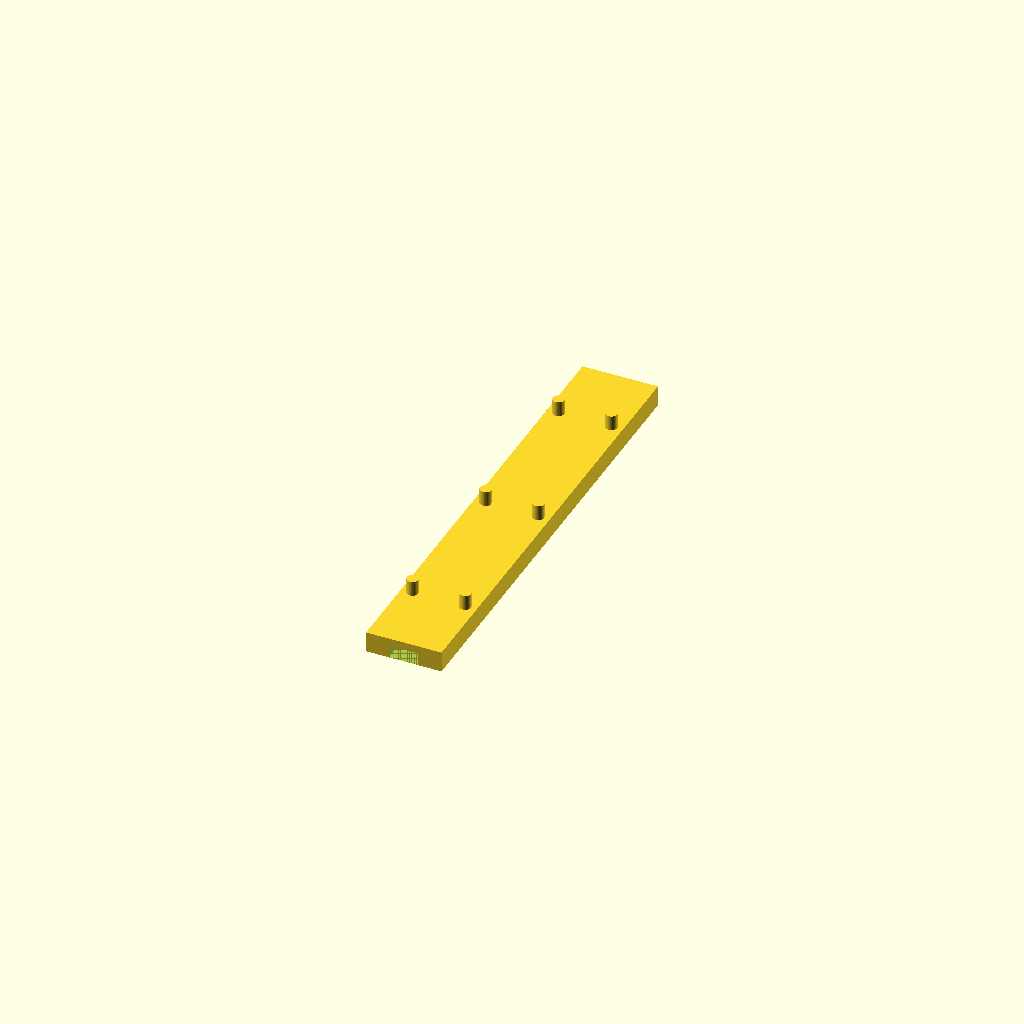
Cell 1: the model at its default parameters.
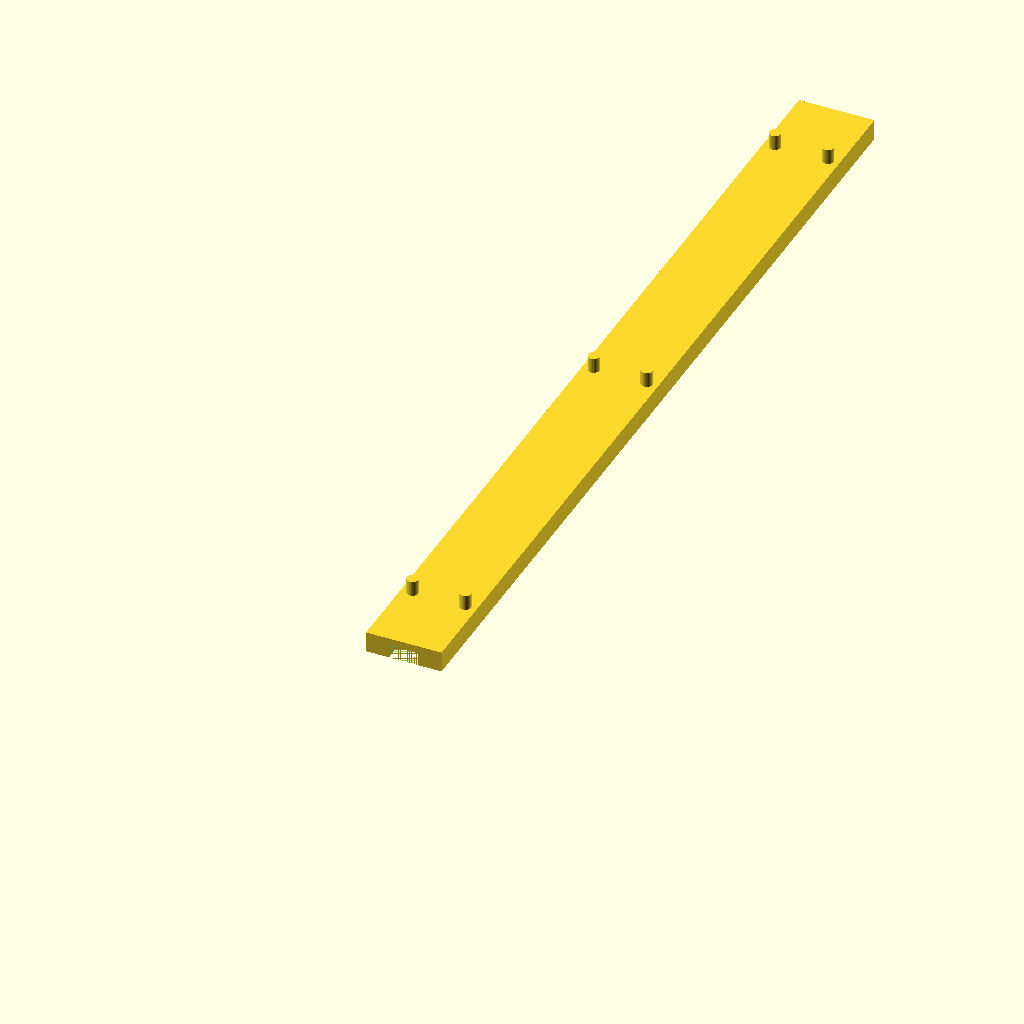
Cell 2: the same model with listelengde = 246.
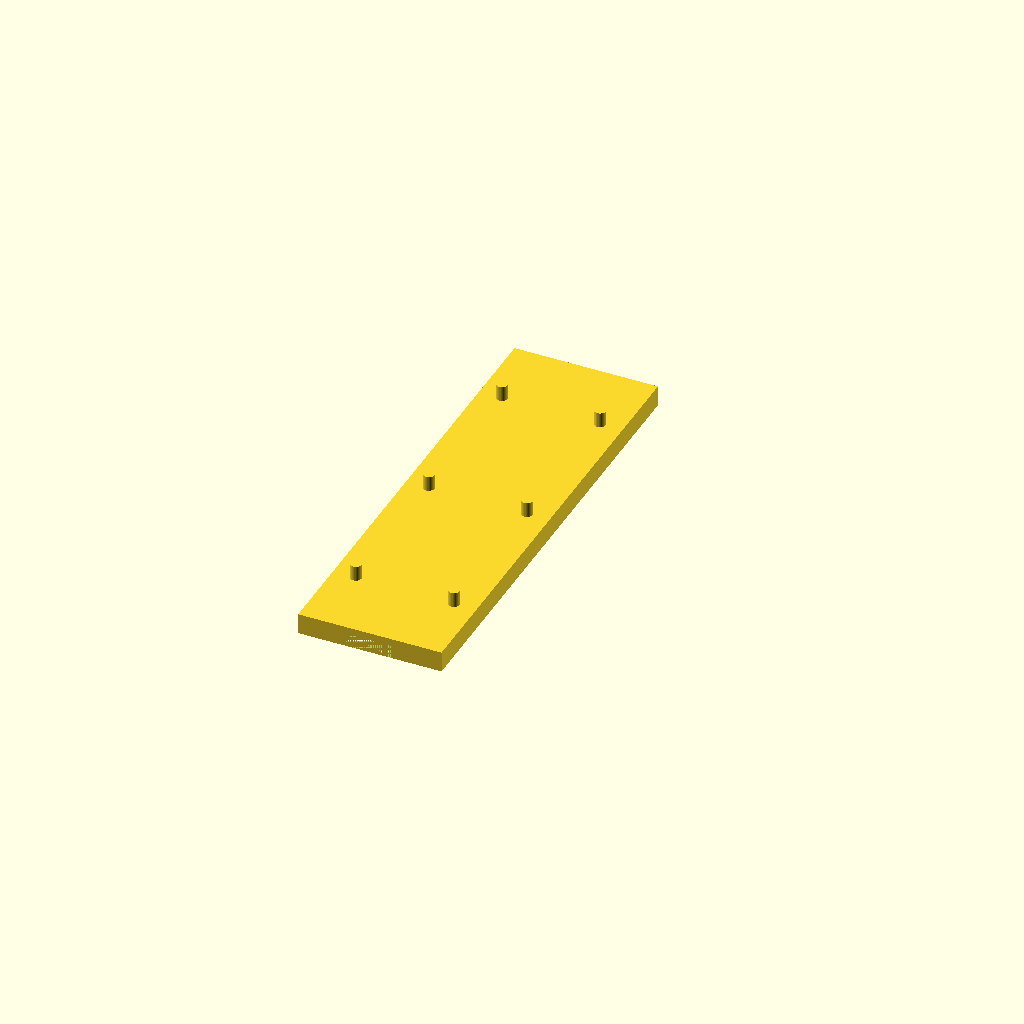
Cell 3: the same model with disklistebredde = 12.
One fixed orthographic camera (rotation 55°, 0°, 25°; colour scheme Cornfield) for every cell.
Source of the model, hotpluglist.scad:
$fn = 32;

listelengde = 123;
disklistetykkelse = 3.5;
disklistebredde = 6;
disklistepadding = 2;
diskpluggtykkelse = 2.65;
kabinettlistevinger = disklistebredde;
kabinettlistebredde = disklistebredde+2*kabinettlistevinger+disklistepadding;
kabinettlistetykkelse = disklistetykkelse + 2;
kabinettpluggtykkelse = 3;
kabinettplugglengde = 4;

module diskliste(ht = "b") {
    handtak = disklistetykkelse*4;

// Handtak
    if (ht == "b" || ht == "h" || ht == "v") {
        mask_h = 0;
        mask_v = 0;
        
        difference() {    
            translate([disklistetykkelse,-handtak]) {
                difference() {
                    cylinder(h=disklistetykkelse,r=handtak);
//                    cylinder(h=listtykkelse,r=handtak/2);
                }
            }
            
            if (ht == "h") {
                translate([disklistebredde,-handtak*2]) {
                    cube([disklistebredde*2,handtak*2,disklistetykkelse]);
                }
            }

            if (ht == "v") {
                translate([0-disklistebredde*2,-handtak*2]) {
                    cube([disklistebredde*2,handtak*2,disklistetykkelse]);
                }
            }
        }
    }
    translate([disklistebredde/2,5,0]) {
        cylinder(h=disklistetykkelse+4, d=diskpluggtykkelse);
        translate([0,61,0]) {
            cylinder(h=disklistetykkelse+4, d=diskpluggtykkelse);
            translate([0,41,0]) {
                cylinder(h=disklistetykkelse+4, d=diskpluggtykkelse);
            }
        }
    }
    
    translate([0,-2,0]) {
        cube([disklistebredde,listelengde+2-disklistebredde/2,disklistetykkelse]);
        translate([disklistebredde/2,listelengde+2-disklistebredde/2,0]) {
            cylinder(d=disklistebredde, h=disklistetykkelse);
        }
    }

}

module kabinettliste() {
    difference() {
        cube([kabinettlistebredde,listelengde,kabinettlistetykkelse]);
        translate([kabinettlistevinger,0,kabinettlistetykkelse-disklistetykkelse]) {
            cube([disklistebredde+disklistepadding,listelengde+2,disklistetykkelse]);
        }
    }
    translate([kabinettlistevinger/2,20,-kabinettplugglengde]) {
        cylinder(h=kabinettplugglengde, d=kabinettpluggtykkelse);
    }
    translate([kabinettlistevinger/2,listelengde/2,-kabinettplugglengde]) {
        cylinder(h=kabinettplugglengde, d=kabinettpluggtykkelse);
    }
    translate([kabinettlistevinger/2,listelengde-20,-kabinettplugglengde]) {
        cylinder(h=kabinettplugglengde, d=kabinettpluggtykkelse);
    }

    translate([kabinettlistevinger+disklistebredde+disklistepadding+kabinettlistevinger/2,20,-kabinettplugglengde]) {
        cylinder(h=kabinettplugglengde, d=kabinettpluggtykkelse);
    }
    translate([kabinettlistevinger+disklistebredde+disklistepadding+kabinettlistevinger/2,listelengde/2,-kabinettplugglengde]) {
        cylinder(h=kabinettplugglengde, d=kabinettpluggtykkelse);
    }
    translate([kabinettlistevinger+disklistebredde+disklistepadding+kabinettlistevinger/2,listelengde-20,-kabinettplugglengde]) {
        cylinder(h=kabinettplugglengde, d=kabinettpluggtykkelse);
    }
}

/*
translate([0,0,0]) {
    diskliste("h");
}
translate([9,0,0]) {
    diskliste("v");
}
*/

/*
translate([0,0,0]) {
    diskliste("h");
}
translate([13,0,0]) {
    diskliste("v");
}
translate([45,0,0]) {
    diskliste("h");
}
translate([57,0,0]) {
    diskliste("v");
}
rotate(270) {
    translate([-159,0,0]) {
        diskliste("h");
    }
}
rotate(90) {
    translate([132,-90,0]) {
        diskliste("v");
    }
}

*/
rotate([0,180,0]) {
    translate([0,0,0]) {
        kabinettliste();
    }
}
/*
translate([-46,5,0]) {
    kabinettliste();
}
translate([23,5,0]) {
    kabinettliste();
}
translate([68,5,0]) {
    kabinettliste();
}
translate([90,5,0]) {
    kabinettliste();
}
translate([112,5,0]) {
    kabinettliste();
}
*/
Customizer parameters (derived from the source; name, type, default, range or options):
listelengde: number, default 123
disklistetykkelse: number, default 3.5
disklistebredde: number, default 6
disklistepadding: number, default 2
diskpluggtykkelse: number, default 2.65
kabinettpluggtykkelse: number, default 3
kabinettplugglengde: number, default 4
